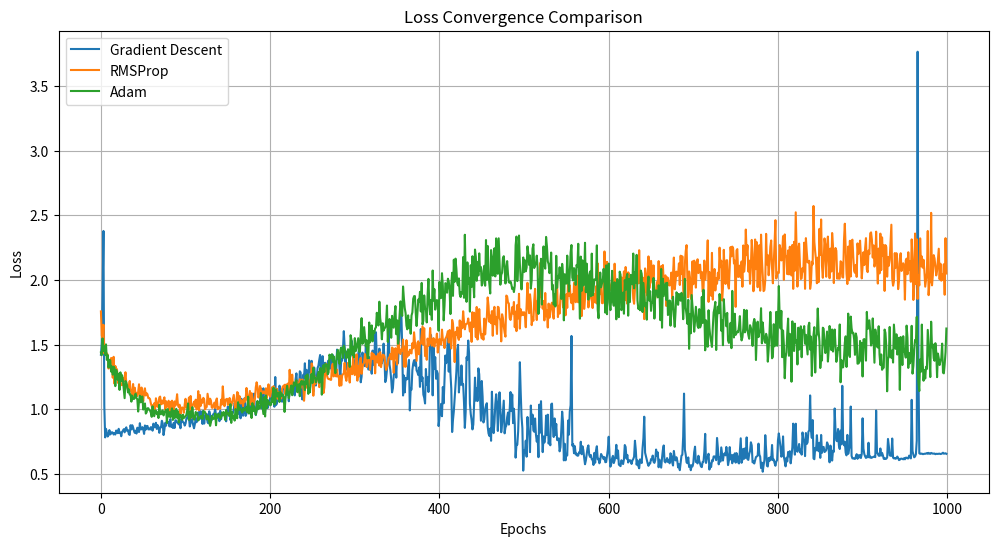
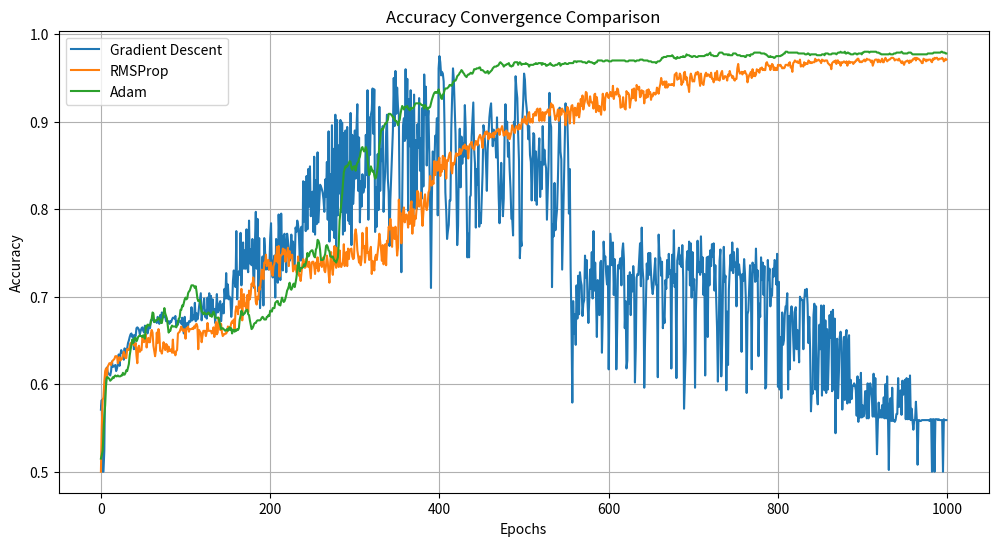

Recreate these plots in Python, in order.
import numpy as np
import matplotlib.pyplot as plt
from typing import List

# --- Helper Functions ---

def relu(Z):
    """
    Applies the Rectified Linear Unit (ReLU) activation function.
    
    Args:
        Z (np.ndarray): The input matrix.
        
    Returns:
        np.ndarray: The output matrix after applying ReLU.
    """
    return np.maximum(0, Z)

def relu_derivative(A):
    """
    Computes the derivative of the ReLU activation function.
    
    Args:
        A (np.ndarray): The output of the ReLU function.
        
    Returns:
        np.ndarray: The derivative of A.
    """
    return (A > 0).astype(int)

def softmax(Z):
    """
    Applies the Softmax activation function.
    
    Args:
        Z (np.ndarray): The input matrix.
        
    Returns:
        np.ndarray: The probabilities after applying Softmax.
    """
    # Subtract max for numerical stability
    exp_Z = np.exp(Z - np.max(Z, axis=0, keepdims=True))
    return exp_Z / np.sum(exp_Z, axis=0, keepdims=True)

def categorical_cross_entropy(y_true, y_pred):
    """
    Computes the categorical cross-entropy loss.
    
    Args:
        y_true (np.ndarray): True one-hot encoded labels.
        y_pred (np.ndarray): Predicted probabilities.
        
    Returns:
        float: The calculated loss.
    """
    m = y_true.shape[1]
    # Add a small value to avoid log(0)
    log_loss = -np.sum(y_true * np.log(y_pred + 1e-9)) / m
    return np.squeeze(log_loss)

def categorical_cross_entropy_derivative(y_true, y_pred):
    """
    Computes the derivative of the categorical cross-entropy loss with respect to y_pred.
    
    Args:
        y_true (np.ndarray): True one-hot encoded labels.
        y_pred (np.ndarray): Predicted probabilities.
        
    Returns:
        np.ndarray: The derivative of the loss.
    """
    return y_pred - y_true

# --- Layer Classes ---

class Layer:
    """Base class for all neural network layers."""
    def __init__(self, name="Layer"):
        self.name = name
        self.input = None
        self.output = None
        
    def forward(self, input_data):
        raise NotImplementedError
    
    def backward(self, output_gradient):
        raise NotImplementedError

class Dense(Layer):
    """
    A fully connected (dense) layer.
    
    Args:
        input_size (int): The number of input units.
        output_size (int): The number of output units.
    """
    def __init__(self, input_size, output_size, activation="relu", l2_lambda=0.0):
        super().__init__(name="Dense")
        self.weights = np.random.randn(output_size, input_size) * np.sqrt(2. / input_size)
        self.biases = np.zeros((output_size, 1))
        self.activation = activation
        self.l2_lambda = l2_lambda
        self.cache = {}
        self.velocity_w = np.zeros_like(self.weights)  # For momentum-based optimizers
        self.velocity_b = np.zeros_like(self.biases)
        self.s_w = np.zeros_like(self.weights)         # For adaptive optimizers
        self.s_b = np.zeros_like(self.biases)
        
    def forward(self, input_data):
        """
        Performs the forward pass for the dense layer.
        
        Args:
            input_data (np.ndarray): The input data (X).
            
        Returns:
            np.ndarray: The output of the layer.
        """
        self.input = input_data
        self.Z = np.dot(self.weights, self.input) + self.biases
        self.cache['input'] = self.input
        self.cache['Z'] = self.Z
        
        if self.activation == "relu":
            self.output = relu(self.Z)
        elif self.activation == "softmax":
            self.output = softmax(self.Z)
        else:
            self.output = self.Z # Linear activation
        
        self.cache['output'] = self.output
        return self.output
    
    def backward(self, output_gradient):
        """
        Performs the backward pass for the dense layer.
        
        Args:
            output_gradient (np.ndarray): The gradient from the subsequent layer.
            
        Returns:
            np.ndarray: The gradient to be passed to the previous layer.
        """
        m = self.input.shape[1]
        
        if self.activation == "relu":
            dZ = output_gradient * relu_derivative(self.cache['output'])
        elif self.activation == "softmax":
            dZ = output_gradient
        else:
            dZ = output_gradient
            
        self.dW = (1/m) * np.dot(dZ, self.input.T) + (self.l2_lambda / m) * self.weights
        self.db = (1/m) * np.sum(dZ, axis=1, keepdims=True)
        
        input_gradient = np.dot(self.weights.T, dZ)
        return input_gradient

class Dropout(Layer):
    """
    A dropout layer for regularization.
    
    Args:
        p (float): The dropout probability (rate).
    """
    def __init__(self, p=0.5):
        super().__init__(name="Dropout")
        self.p = p
        self.mask = None
    
    def forward(self, input_data, training=True):
        """
        Performs the forward pass for the dropout layer.
        
        Args:
            input_data (np.ndarray): The input data.
            training (bool): If True, apply dropout.
            
        Returns:
            np.ndarray: The output data.
        """
        if training:
            self.mask = (np.random.rand(*input_data.shape) < self.p) / self.p
            self.output = input_data * self.mask
        else:
            self.output = input_data
        return self.output
    
    def backward(self, output_gradient):
        """
        Performs the backward pass for the dropout layer.
        
        Args:
            output_gradient (np.ndarray): The gradient from the subsequent layer.
            
        Returns:
            np.ndarray: The gradient to be passed to the previous layer.
        """
        return output_gradient * self.mask

# --- Optimizer Classes ---

class Optimizer:
    """Base class for all optimizers."""
    def __init__(self, learning_rate=0.01):
        self.learning_rate = learning_rate
        
    def update(self, layer):
        raise NotImplementedError

class GradientDescent(Optimizer):
    """
    Standard Gradient Descent optimizer.
    """
    def __init__(self, learning_rate=0.01):
        super().__init__(learning_rate)
    
    def update(self, layer):
        """
        Updates the weights and biases of a dense layer.
        
        Args:
            layer (Dense): The dense layer to update.
        """
        layer.weights -= self.learning_rate * layer.dW
        layer.biases -= self.learning_rate * layer.db

class RMSProp(Optimizer):
    """
    RMSProp optimizer.
    """
    def __init__(self, learning_rate=0.001, beta=0.9, epsilon=1e-8):
        super().__init__(learning_rate)
        self.beta = beta
        self.epsilon = epsilon
        
    def update(self, layer):
        """
        Updates the weights and biases of a dense layer using RMSProp.
        
        Args:
            layer (Dense): The dense layer to update.
        """
        layer.s_w = self.beta * layer.s_w + (1 - self.beta) * layer.dW**2
        layer.s_b = self.beta * layer.s_b + (1 - self.beta) * layer.db**2
        
        layer.weights -= self.learning_rate * layer.dW / (np.sqrt(layer.s_w) + self.epsilon)
        layer.biases -= self.learning_rate * layer.db / (np.sqrt(layer.s_b) + self.epsilon)

class Adam(Optimizer):
    """
    Adam optimizer.
    """
    def __init__(self, learning_rate=0.001, beta1=0.9, beta2=0.999, epsilon=1e-8):
        super().__init__(learning_rate)
        self.beta1 = beta1
        self.beta2 = beta2
        self.epsilon = epsilon
        self.t = 0
    
    def update(self, layer):
        """
        Updates the weights and biases of a dense layer using Adam.
        
        Args:
            layer (Dense): The dense layer to update.
        """
        self.t += 1
        
        layer.velocity_w = self.beta1 * layer.velocity_w + (1 - self.beta1) * layer.dW
        layer.velocity_b = self.beta1 * layer.velocity_b + (1 - self.beta1) * layer.db
        
        layer.s_w = self.beta2 * layer.s_w + (1 - self.beta2) * layer.dW**2
        layer.s_b = self.beta2 * layer.s_b + (1 - self.beta2) * layer.db**2
        
        v_w_corrected = layer.velocity_w / (1 - self.beta1**self.t)
        v_b_corrected = layer.velocity_b / (1 - self.beta1**self.t)
        s_w_corrected = layer.s_w / (1 - self.beta2**self.t)
        s_b_corrected = layer.s_b / (1 - self.beta2**self.t)
        
        layer.weights -= self.learning_rate * v_w_corrected / (np.sqrt(s_w_corrected) + self.epsilon)
        layer.biases -= self.learning_rate * v_b_corrected / (np.sqrt(s_b_corrected) + self.epsilon)

# --- Neural Network Class ---

class NeuralNetwork:
    """
    A simple neural network implementation.
    
    Args:
        input_size (int): The number of input features.
    """
    def __init__(self, input_size):
        self.layers = []
        self.input_size = input_size
        self.optimizer = None
    
    def add_layer(self, layer):
        """Adds a layer to the network."""
        self.layers.append(layer)
    
    def set_optimizer(self, optimizer):
        """Sets the optimizer for the network."""
        self.optimizer = optimizer
        
    def forward(self, X, training=True):
        """
        Performs the forward pass through the network.
        
        Args:
            X (np.ndarray): The input data.
            training (bool): If True, applies dropout.
            
        Returns:
            np.ndarray: The network's output predictions.
        """
        current_output = X
        for layer in self.layers:
            if isinstance(layer, Dropout):
                current_output = layer.forward(current_output, training=training)
            else:
                current_output = layer.forward(current_output)
        return current_output
    
    def backward(self, dZ):
        """
        Performs the backward pass and updates weights using the set optimizer.
        
        Args:
            dZ (np.ndarray): The initial gradient from the loss function.
        """
        current_gradient = dZ
        for layer in reversed(self.layers):
            current_gradient = layer.backward(current_gradient)
        
        for layer in self.layers:
            if isinstance(layer, Dense):
                self.optimizer.update(layer)
    
    def train(self, X_train, y_train, epochs, optimizer):
        """
        Trains the neural network.
        
        Args:
            X_train (np.ndarray): Training input data.
            y_train (np.ndarray): Training true labels.
            epochs (int): Number of training epochs.
            optimizer (Optimizer): The optimizer to use.
            
        Returns:
            Tuple[List[float], List[float]]: Lists of loss and accuracy history.
        """
        self.set_optimizer(optimizer)
        loss_history = []
        accuracy_history = []
        
        for epoch in range(epochs):
            # Forward pass
            y_pred = self.forward(X_train, training=True)
            
            # Compute loss and accuracy
            loss = categorical_cross_entropy(y_train, y_pred)
            accuracy = self.evaluate(X_train, y_train)
            
            loss_history.append(loss)
            accuracy_history.append(accuracy)
            
            # Backward pass
            dZ = categorical_cross_entropy_derivative(y_train, y_pred)
            self.backward(dZ)
            
            if (epoch + 1) % 100 == 0:
                print(f"Optimizer: {self.optimizer.__class__.__name__}, Epoch {epoch+1}/{epochs}, Loss: {loss:.4f}, Accuracy: {accuracy:.4f}")
        
        return loss_history, accuracy_history
    
    def predict(self, X):
        """
        Predicts labels for a given input data.
        
        Args:
            X (np.ndarray): The input data.
            
        Returns:
            np.ndarray: The predicted class labels.
        """
        probabilities = self.forward(X, training=False)
        return np.argmax(probabilities, axis=0)

    def evaluate(self, X, y_true):
        """
        Evaluates the model's accuracy.
        
        Args:
            X (np.ndarray): Input data.
            y_true (np.ndarray): True one-hot encoded labels.
            
        Returns:
            float: The accuracy.
        """
        predictions = self.predict(X)
        true_labels = np.argmax(y_true, axis=0)
        correct_predictions = np.sum(predictions == true_labels)
        accuracy = correct_predictions / y_true.shape[1]
        return accuracy

# --- Data Generation Function ---

def generate_data(num_samples=1000, num_classes=2):
    """
    Generates a synthetic spiral dataset for a classification task.
    
    Args:
        num_samples (int): The total number of samples.
        num_classes (int): The number of classes.
        
    Returns:
        Tuple[np.ndarray, np.ndarray]: X and y data.
    """
    N = int(num_samples / num_classes)
    X = np.zeros((num_samples, 2))
    y = np.zeros(num_samples, dtype='uint8')
    
    for j in range(num_classes):
        ix = range(N * j, N * (j + 1))
        r = np.linspace(0.0, 1, N)
        t = np.linspace(j * 4, (j + 1) * 4, N) + np.random.randn(N) * 0.2
        X[ix] = np.c_[r * np.sin(t * 2.5), r * np.cos(t * 2.5)]
        y[ix] = j
    
    X = X.T
    y = y.T
    
    # Normalize features
    X = (X - np.mean(X, axis=1, keepdims=True)) / np.std(X, axis=1, keepdims=True)
    
    # One-hot encode labels
    y_one_hot = np.zeros((num_classes, num_samples))
    y_one_hot[y, np.arange(num_samples)] = 1
    
    return X, y_one_hot

# --- Main Execution Block ---

if __name__ == "__main__":
    # Parameters
    input_size = 2
    hidden_size_1 = 64
    hidden_size_2 = 64
    output_size = 2
    epochs = 1000
    learning_rate_gd = 0.5
    learning_rate_rmsprop = 0.001
    learning_rate_adam = 0.001
    l2_lambda = 0.001
    dropout_rate = 0.5

    # Generate data
    X, y = generate_data()

    # --- Training with Gradient Descent ---
    print("\n--- Training with Gradient Descent ---")
    model_gd = NeuralNetwork(input_size)
    model_gd.add_layer(Dense(input_size, hidden_size_1, activation="relu", l2_lambda=l2_lambda))
    model_gd.add_layer(Dropout(p=dropout_rate))
    model_gd.add_layer(Dense(hidden_size_1, hidden_size_2, activation="relu", l2_lambda=l2_lambda))
    model_gd.add_layer(Dropout(p=dropout_rate))
    model_gd.add_layer(Dense(hidden_size_2, output_size, activation="softmax", l2_lambda=l2_lambda))
    
    gd_loss, gd_accuracy = model_gd.train(X, y, epochs, GradientDescent(learning_rate=learning_rate_gd))

    # --- Training with RMSProp ---
    print("\n--- Training with RMSProp ---")
    model_rmsprop = NeuralNetwork(input_size)
    model_rmsprop.add_layer(Dense(input_size, hidden_size_1, activation="relu", l2_lambda=l2_lambda))
    model_rmsprop.add_layer(Dropout(p=dropout_rate))
    model_rmsprop.add_layer(Dense(hidden_size_1, hidden_size_2, activation="relu", l2_lambda=l2_lambda))
    model_rmsprop.add_layer(Dropout(p=dropout_rate))
    model_rmsprop.add_layer(Dense(hidden_size_2, output_size, activation="softmax", l2_lambda=l2_lambda))
    
    rmsprop_loss, rmsprop_accuracy = model_rmsprop.train(X, y, epochs, RMSProp(learning_rate=learning_rate_rmsprop))

    # --- Training with Adam ---
    print("\n--- Training with Adam ---")
    model_adam = NeuralNetwork(input_size)
    model_adam.add_layer(Dense(input_size, hidden_size_1, activation="relu", l2_lambda=l2_lambda))
    model_adam.add_layer(Dropout(p=dropout_rate))
    model_adam.add_layer(Dense(hidden_size_1, hidden_size_2, activation="relu", l2_lambda=l2_lambda))
    model_adam.add_layer(Dropout(p=dropout_rate))
    model_adam.add_layer(Dense(hidden_size_2, output_size, activation="softmax", l2_lambda=l2_lambda))
    
    adam_loss, adam_accuracy = model_adam.train(X, y, epochs, Adam(learning_rate=learning_rate_adam))

    # --- Plotting Convergence Curves ---
    
    # Plot Loss Curves
    plt.figure(figsize=(12, 6))
    plt.plot(gd_loss, label='Gradient Descent')
    plt.plot(rmsprop_loss, label='RMSProp')
    plt.plot(adam_loss, label='Adam')
    plt.title('Loss Convergence Comparison')
    plt.xlabel('Epochs')
    plt.ylabel('Loss')
    plt.legend()
    plt.grid(True)
    plt.show()

    # Plot Accuracy Curves
    plt.figure(figsize=(12, 6))
    plt.plot(gd_accuracy, label='Gradient Descent')
    plt.plot(rmsprop_accuracy, label='RMSProp')
    plt.plot(adam_accuracy, label='Adam')
    plt.title('Accuracy Convergence Comparison')
    plt.xlabel('Epochs')
    plt.ylabel('Accuracy')
    plt.legend()
    plt.grid(True)
    plt.show()

    # --- Small Report on Comparison ---
    print("\n--- Comparison Report ---")
    print(f"Gradient Descent final accuracy: {gd_accuracy[-1]:.4f}")
    print(f"RMSProp final accuracy:          {rmsprop_accuracy[-1]:.4f}")
    print(f"Adam final accuracy:             {adam_accuracy[-1]:.4f}")
    
    print("\nAnalysis:")
    print("Adam and RMSProp are adaptive optimizers. They adjust the learning rate for each parameter, which often leads to faster convergence and better performance on complex tasks. As you can see from the final accuracy scores and the plots, Adam and RMSProp performed significantly better on this spiral dataset than standard Gradient Descent.")
    print("Gradient Descent can get stuck in local minima or oscillate, and requires careful tuning of a single learning rate for all parameters.")
    print("Adam, in particular, combines the benefits of RMSProp (handling sparse gradients) and momentum, making it a robust and widely-used optimizer for deep learning.")

